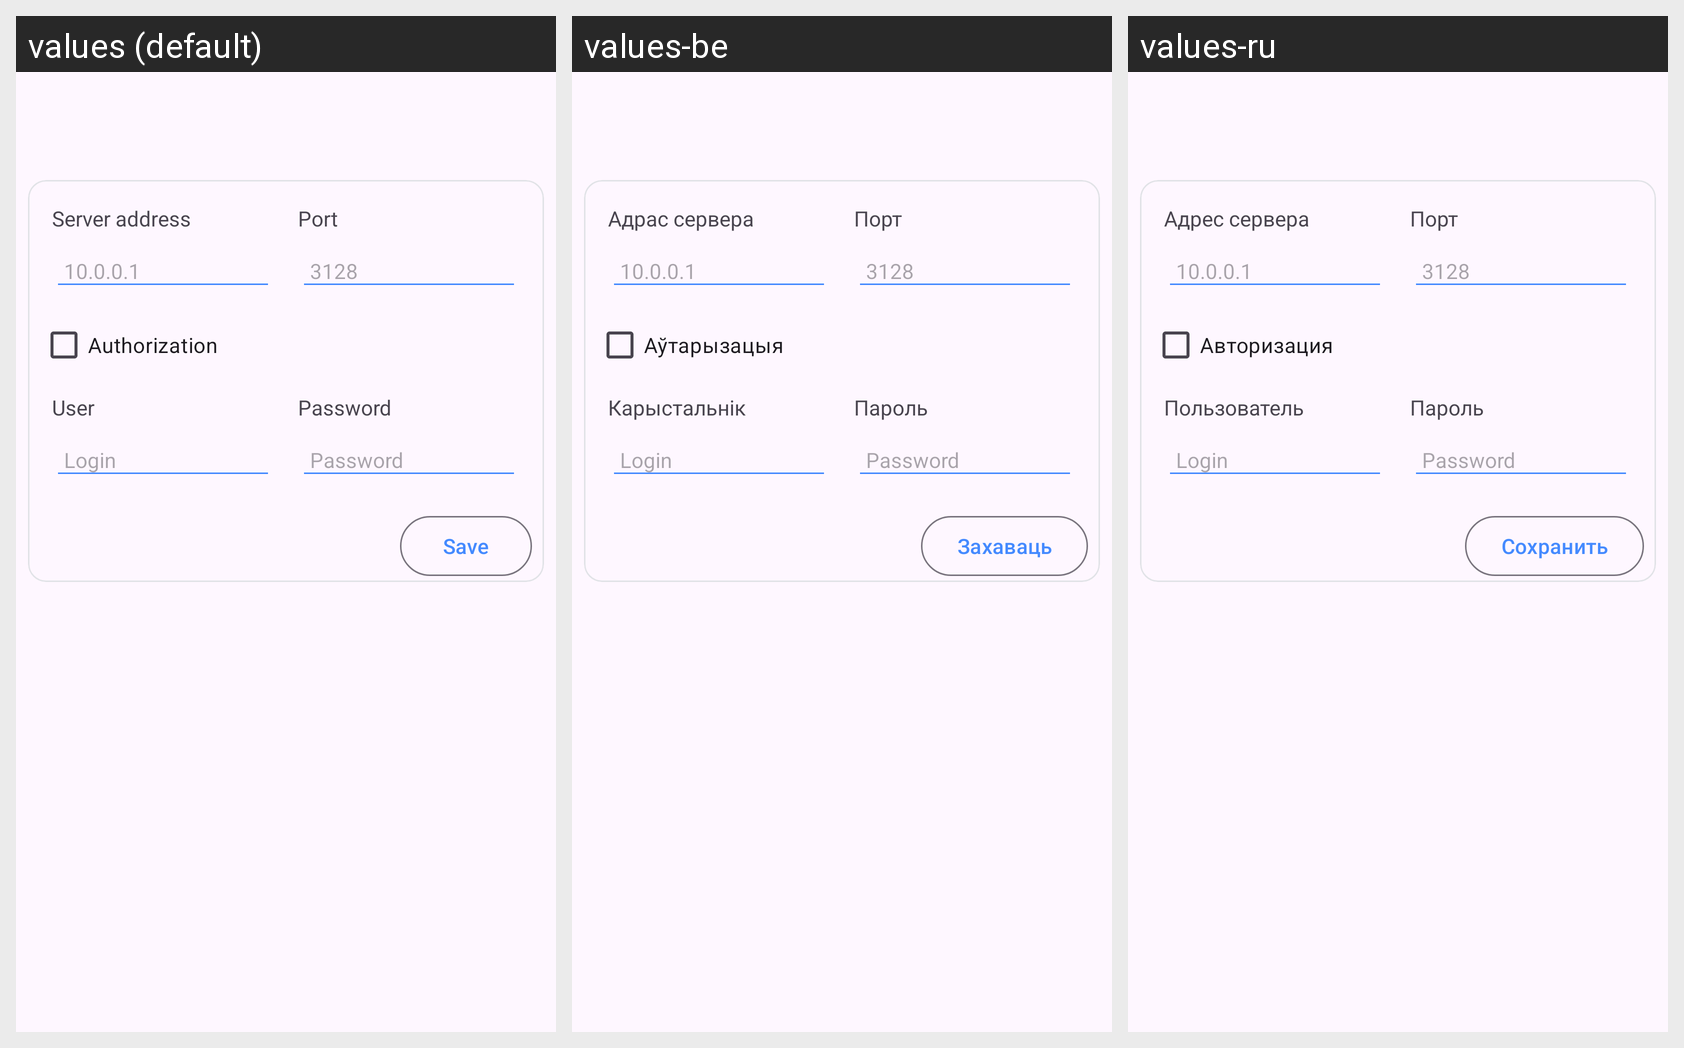

This grid shows one Android layout under several languages. Give, for every string resource on the screen, its name, the default text and each shown locale's text.
Android screen res/layout/fragment_proxy_add.xml rendered under 3 locales, left to right: values (default), values-be, values-ru. Device: Nexus 5 (rendered at 1080×1920; each locale shown at half size, 540×960, under a caption strip naming it); theme App.DayNight.
Strings drawn on this screen, with the default value and each locale's value (text and hints the layout hard-codes, and strings that could not be matched under every locale, appear in the picture but are not listed):

proxy_address_helper_text
  values: Server address
  values-be: Адрас сервера
  values-ru: Адрес сервера

phoxy_address_hint
  values: 10.0.0.1
  values-be: 10.0.0.1  [not translated; the default value is used]
  values-ru: 10.0.0.1  [not translated; the default value is used]

proxy_port_helper_text
  values: Port
  values-be: Порт
  values-ru: Порт

phoxy_port_hint
  values: 3128
  values-be: 3128  [not translated; the default value is used]
  values-ru: 3128  [not translated; the default value is used]

proxy_authorization
  values: Authorization
  values-be: Аўтарызацыя
  values-ru: Авторизация

proxy_username_helper_text
  values: User
  values-be: Карыстальнік
  values-ru: Пользователь

phoxy_username_hint
  values: Login
  values-be: Login  [not translated; the default value is used]
  values-ru: Login  [not translated; the default value is used]

proxy_password_helper_text
  values: Password
  values-be: Пароль
  values-ru: Пароль

phoxy_pass_hint
  values: Password
  values-be: Password  [not translated; the default value is used]
  values-ru: Password  [not translated; the default value is used]

button_save
  values: Save
  values-be: Захаваць
  values-ru: Сохранить
